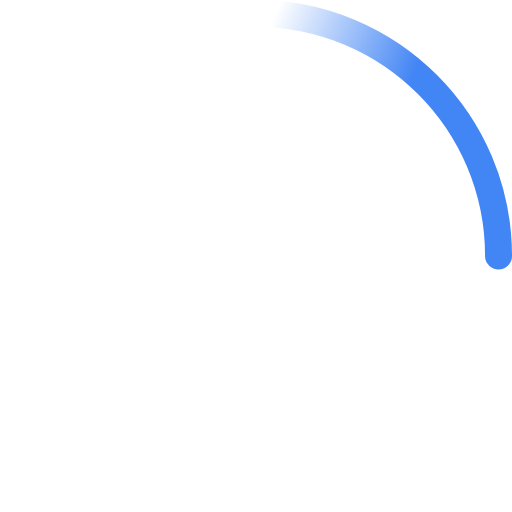
t = 0.00 s
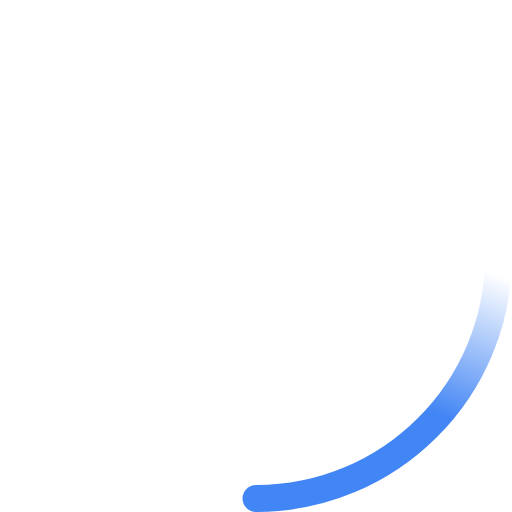
t = 0.15 s
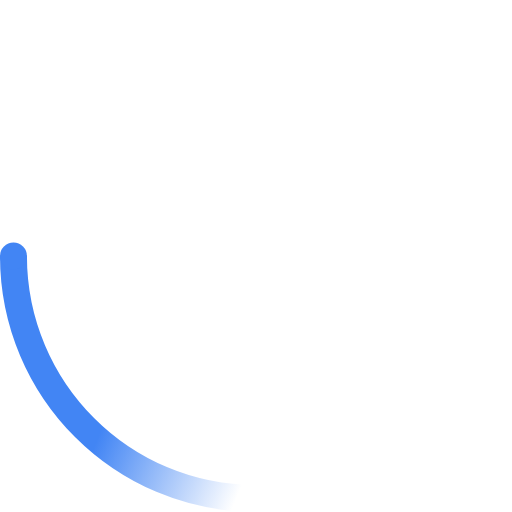
t = 0.30 s
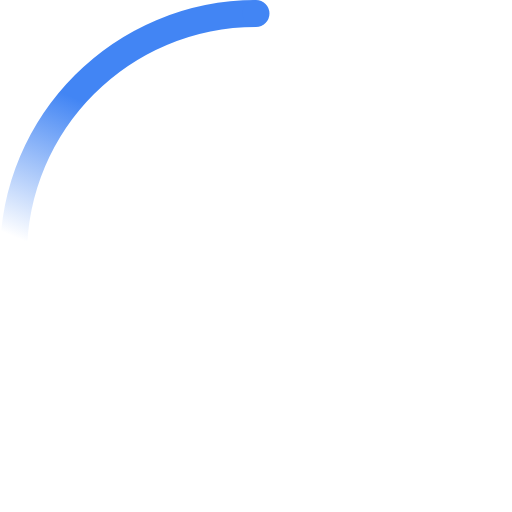
t = 0.45 s

The animated SVG that drew these frames (rendered in a browser with its animation timeline set to each time). Animation: 2 SMIL elements (animateTransform=2); one cycle of 0.60 s, repeats indefinitely.

<svg width="38" height="38" viewBox="0 0 38 38" xmlns="http://www.w3.org/2000/svg">
  <defs>
    <linearGradient x1="8.042%" y1="0%" x2="65.682%" y2="23.865%" id="a">
      <stop stop-color="#4285f4" stop-opacity="0" offset="0%" />
      <stop stop-color="#4285f4" stop-opacity=".631" offset="63.146%" />
      <stop stop-color="#4285f4" offset="100%" />
    </linearGradient>
  </defs>
  <g transform="translate(1 1)" fill="none" fill-rule="evenodd">
    <path d="M36 18c0-9.94-8.06-18-18-18" stroke="url(#a)" stroke-width="2">
      <animateTransform attributeName="transform" type="rotate" from="0 18 18" to="360 18 18" dur="0.6s" repeatCount="indefinite" />
    </path>
    <circle fill="#4285f4" cx="36" cy="18" r="1">
      <animateTransform attributeName="transform" type="rotate" from="0 18 18" to="360 18 18" dur="0.6s" repeatCount="indefinite" />
    </circle>
  </g>
</svg>
